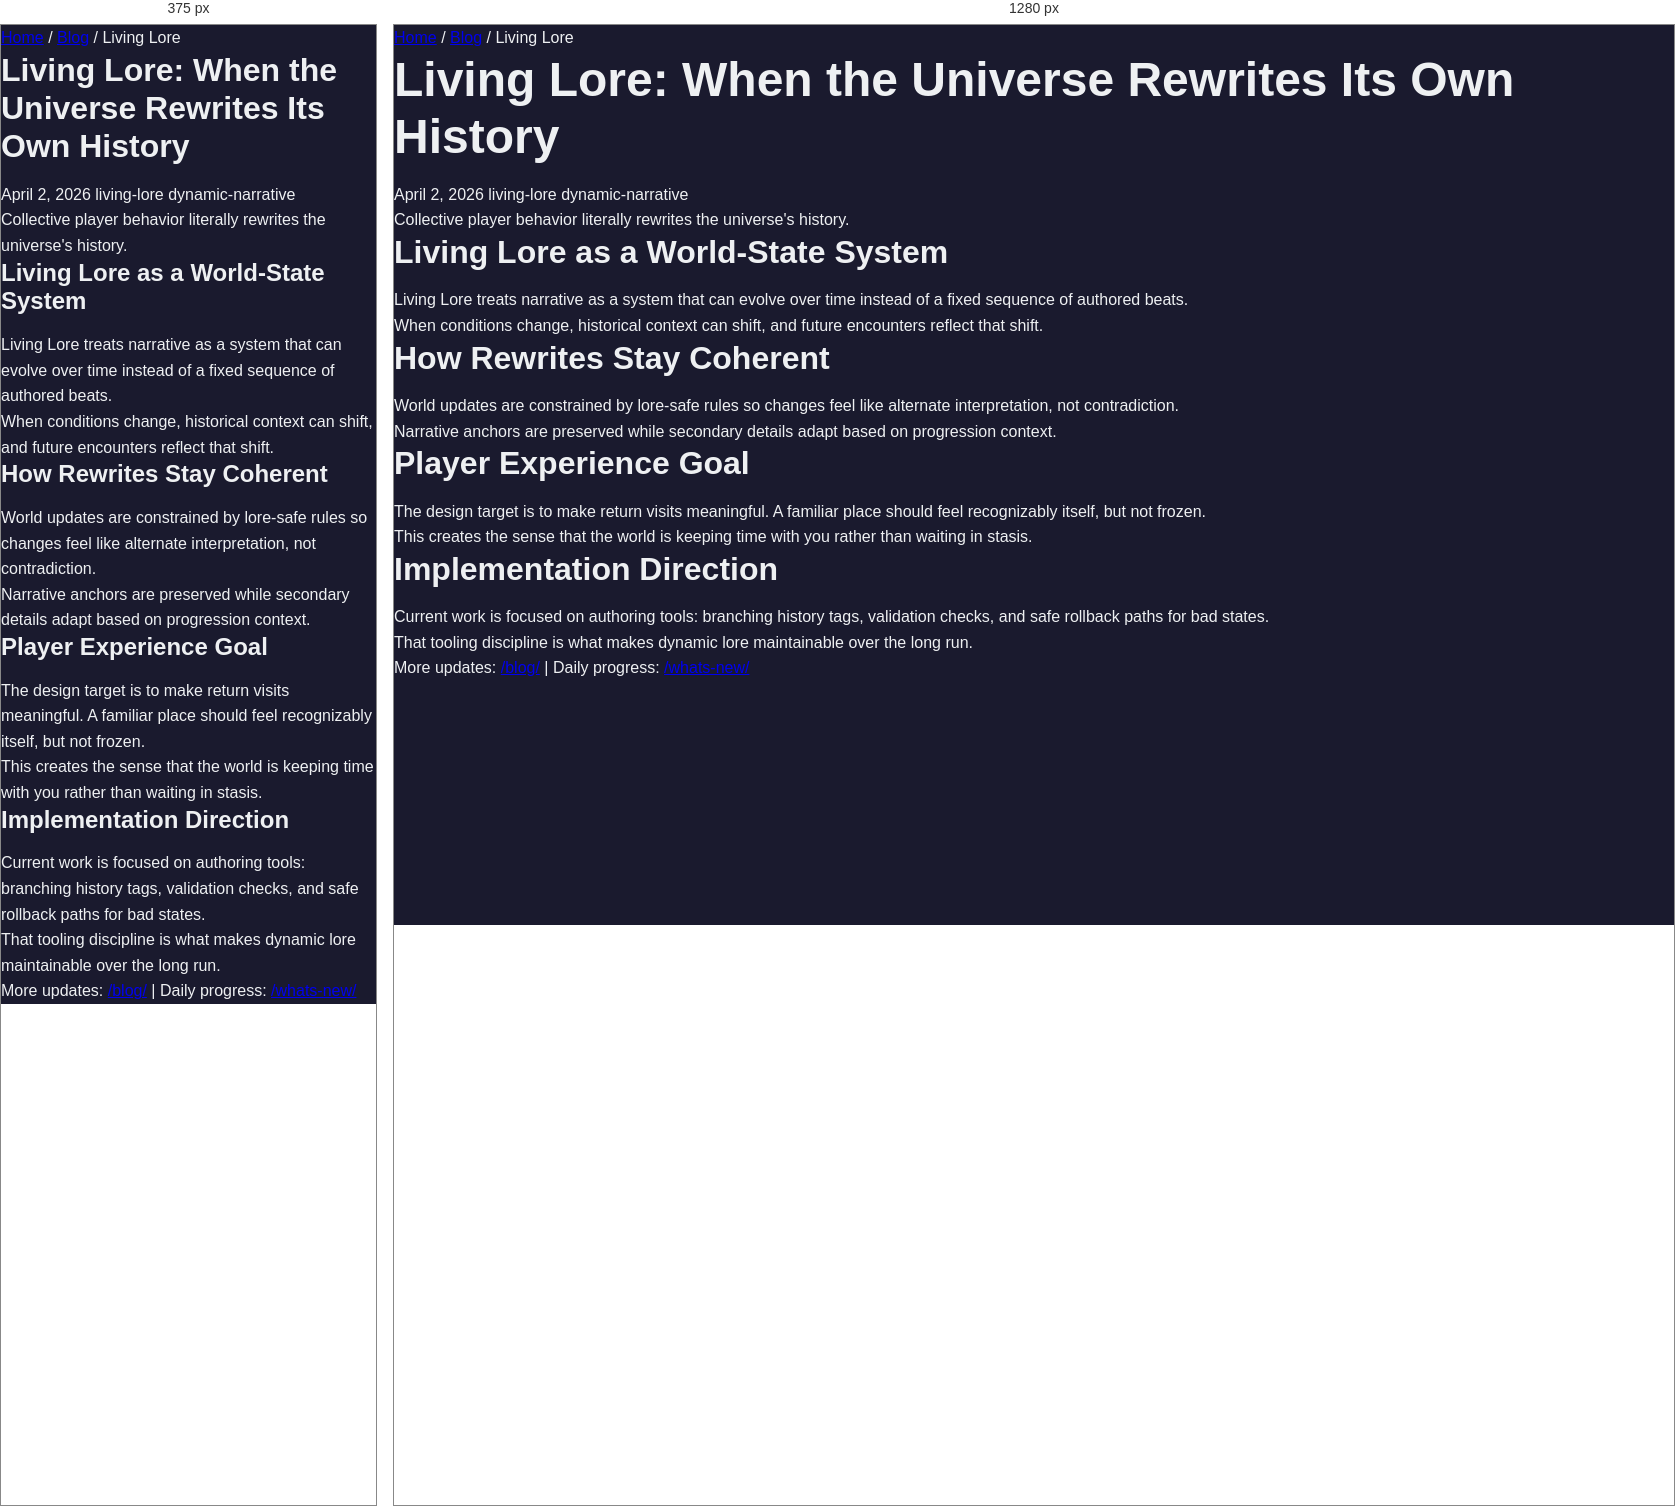
Rendered at 375 px and 1280 px, left to right.

<!-- file: living-lore-universe-rewrites-history.html -->
<!DOCTYPE html>
<html lang="en">

<head>
    <meta charset="UTF-8">
    <meta name="viewport" content="width=device-width, initial-scale=1.0">
    <meta name="description"
        content="Collective player morality literally rewrites the game's mythology. The community authors the universe through actions, not votes.">
    <meta property="og:title"
        content="Living Lore: When the Universe Rewrites Its Own History - The Ascendant Continuum">
    <meta property="article:published_time" content="2026-04-02">
    <title>Living Lore: When the Universe Rewrites Its Own History - The Ascendant Continuum Dev Blog</title>
    <link rel="stylesheet" href="../../css/style.css">
    <link rel="icon" type="image/png" href="../../favicon.png">
        <link rel="canonical" href="https://ascendant-continuum.web.app/blog/posts/living-lore-universe-rewrites-history.html">
</head>

<body>
    <div class="blog-post-container">
        <nav class="blog-nav-breadcrumb">
            <a href="../../index.html">Home</a> / <a href="../index.html">Blog</a> / Living Lore
        </nav>

        <article class="blog-post">
            <header class="blog-post-header">
                <h1 class="blog-post-title">Living Lore: When the Universe Rewrites Its Own History</h1>
                <div class="blog-post-meta">
                    <span>April 2, 2026</span>
                    <span class="blog-post-tag">living-lore</span>
                    <span class="blog-post-tag">dynamic-narrative</span>
                </div>
                <p class="blog-post-hook">Collective player behavior literally rewrites the universe's history.</p>
            </header>
            <div class="blog-post-content">
                <h2>Living Lore as a World-State System</h2>
                <p>Living Lore treats narrative as a system that can evolve over time instead of a fixed sequence of authored beats.</p>
                <p>When conditions change, historical context can shift, and future encounters reflect that shift.</p>

                <h2>How Rewrites Stay Coherent</h2>
                <p>World updates are constrained by lore-safe rules so changes feel like alternate interpretation, not contradiction.</p>
                <p>Narrative anchors are preserved while secondary details adapt based on progression context.</p>

                <h2>Player Experience Goal</h2>
                <p>The design target is to make return visits meaningful. A familiar place should feel recognizably itself, but not frozen.</p>
                <p>This creates the sense that the world is keeping time with you rather than waiting in stasis.</p>

                <h2>Implementation Direction</h2>
                <p>Current work is focused on authoring tools: branching history tags, validation checks, and safe rollback paths for bad states.</p>
                <p>That tooling discipline is what makes dynamic lore maintainable over the long run.</p>

                <p>More updates: <a href="/blog/">/blog/</a> | Daily progress: <a href="/whats-new/">/whats-new/</a></p>
            </div>
        </article>
    </div>
</body>

</html>

/* @media block from style.css */
@media (max-width: 768px) {
    :root {
        --font-size-xxl: 2rem;
        --font-size-xl: 1.5rem;
    }

    .cta-buttons {
        flex-direction: column;
        align-items: center;
    }

    .signup-form {
        flex-direction: column;
        align-items: center;
    }

    .signup-form input {
        min-width: 100%;
    }

    .top-nav-inner {
        gap: 0.45rem;
        padding: 0.55rem 0;
        justify-content: center;
    }

    .top-nav-brand {
        width: 100%;
        text-align: center;
        font-size: 0.95rem;
    }

    .top-nav-links {
        justify-content: center;
    }

    .top-nav-link {
        font-size: 0.9rem;
        padding: 0.35rem 0.7rem;
    }

    .back-to-top {
        right: 0.9rem;
        bottom: 0.9rem;
        padding: 0.45rem 0.75rem;
        font-size: 0.9rem;
    }
}